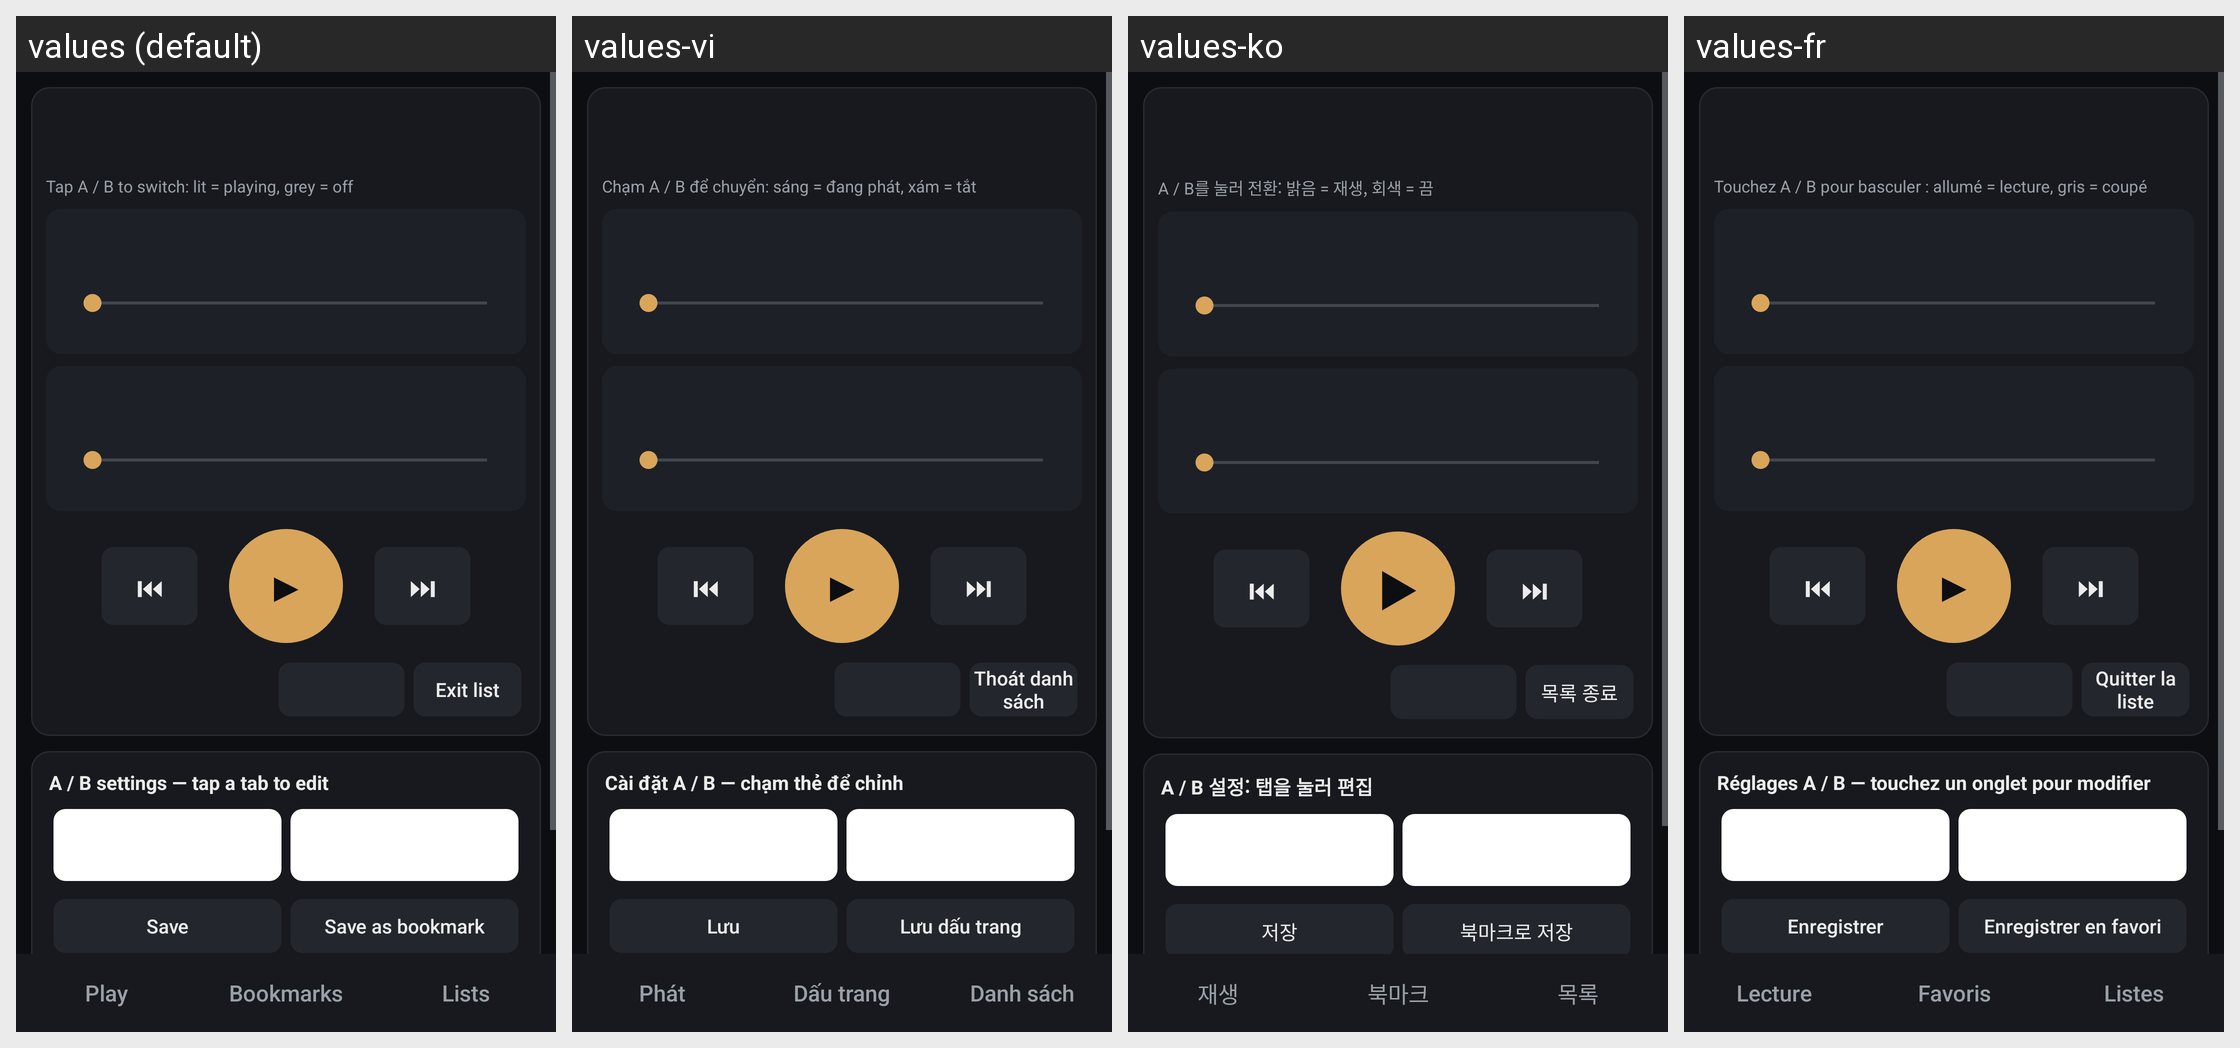

This grid shows one Android layout under several languages. Give, for every string resource on the screen, its name, the default text and each shown locale's text.
Android screen res/layout/activity_main.xml rendered under 4 locales, left to right: values (default), values-vi, values-ko, values-fr. Device: Nexus 5 (rendered at 1080×1920; each locale shown at half size, 540×960, under a caption strip naming it); theme AppTheme.
Other locales in the repository, not shown: values-de, values-es, values-in, values-it, values-ja, values-nl, values-pl, values-pt, values-ru, values-th, values-tr, values-zh, values-zh-rMO, values-zh-rTW.
Strings drawn on this screen, with the default value and each locale's value (text and hints the layout hard-codes, and strings that could not be matched under every locale, appear in the picture but are not listed):

chip_hint
  values: Tap A / B to switch: lit = playing, grey = off
  values-vi: Chạm A / B để chuyển: sáng = đang phát, xám = tắt
  values-ko: A / B를 눌러 전환: 밝음 = 재생, 회색 = 끔
  values-fr: Touchez A / B pour basculer : allumé = lecture, gris = coupé

btn_exit_queue
  values: Exit list
  values-vi: Thoát danh sách
  values-ko: 목록 종료
  values-fr: Quitter la liste

settings_title
  values: A / B settings — tap a tab to edit
  values-vi: Cài đặt A / B — chạm thẻ để chỉnh
  values-ko: A / B 설정: 탭을 눌러 편집
  values-fr: Réglages A / B — touchez un onglet pour modifier

btn_save
  values: Save
  values-vi: Lưu
  values-ko: 저장
  values-fr: Enregistrer

btn_save_bookmark
  values: Save as bookmark
  values-vi: Lưu dấu trang
  values-ko: 북마크로 저장
  values-fr: Enregistrer en favori

bookmarks_title
  values: Bookmarks
  values-vi: Dấu trang
  values-ko: 북마크
  values-fr: Favoris

nav_play
  values: Play
  values-vi: Phát
  values-ko: 재생
  values-fr: Lecture

nav_bookmarks
  values: Bookmarks
  values-vi: Dấu trang
  values-ko: 북마크
  values-fr: Favoris

nav_lists
  values: Lists
  values-vi: Danh sách
  values-ko: 목록
  values-fr: Listes
